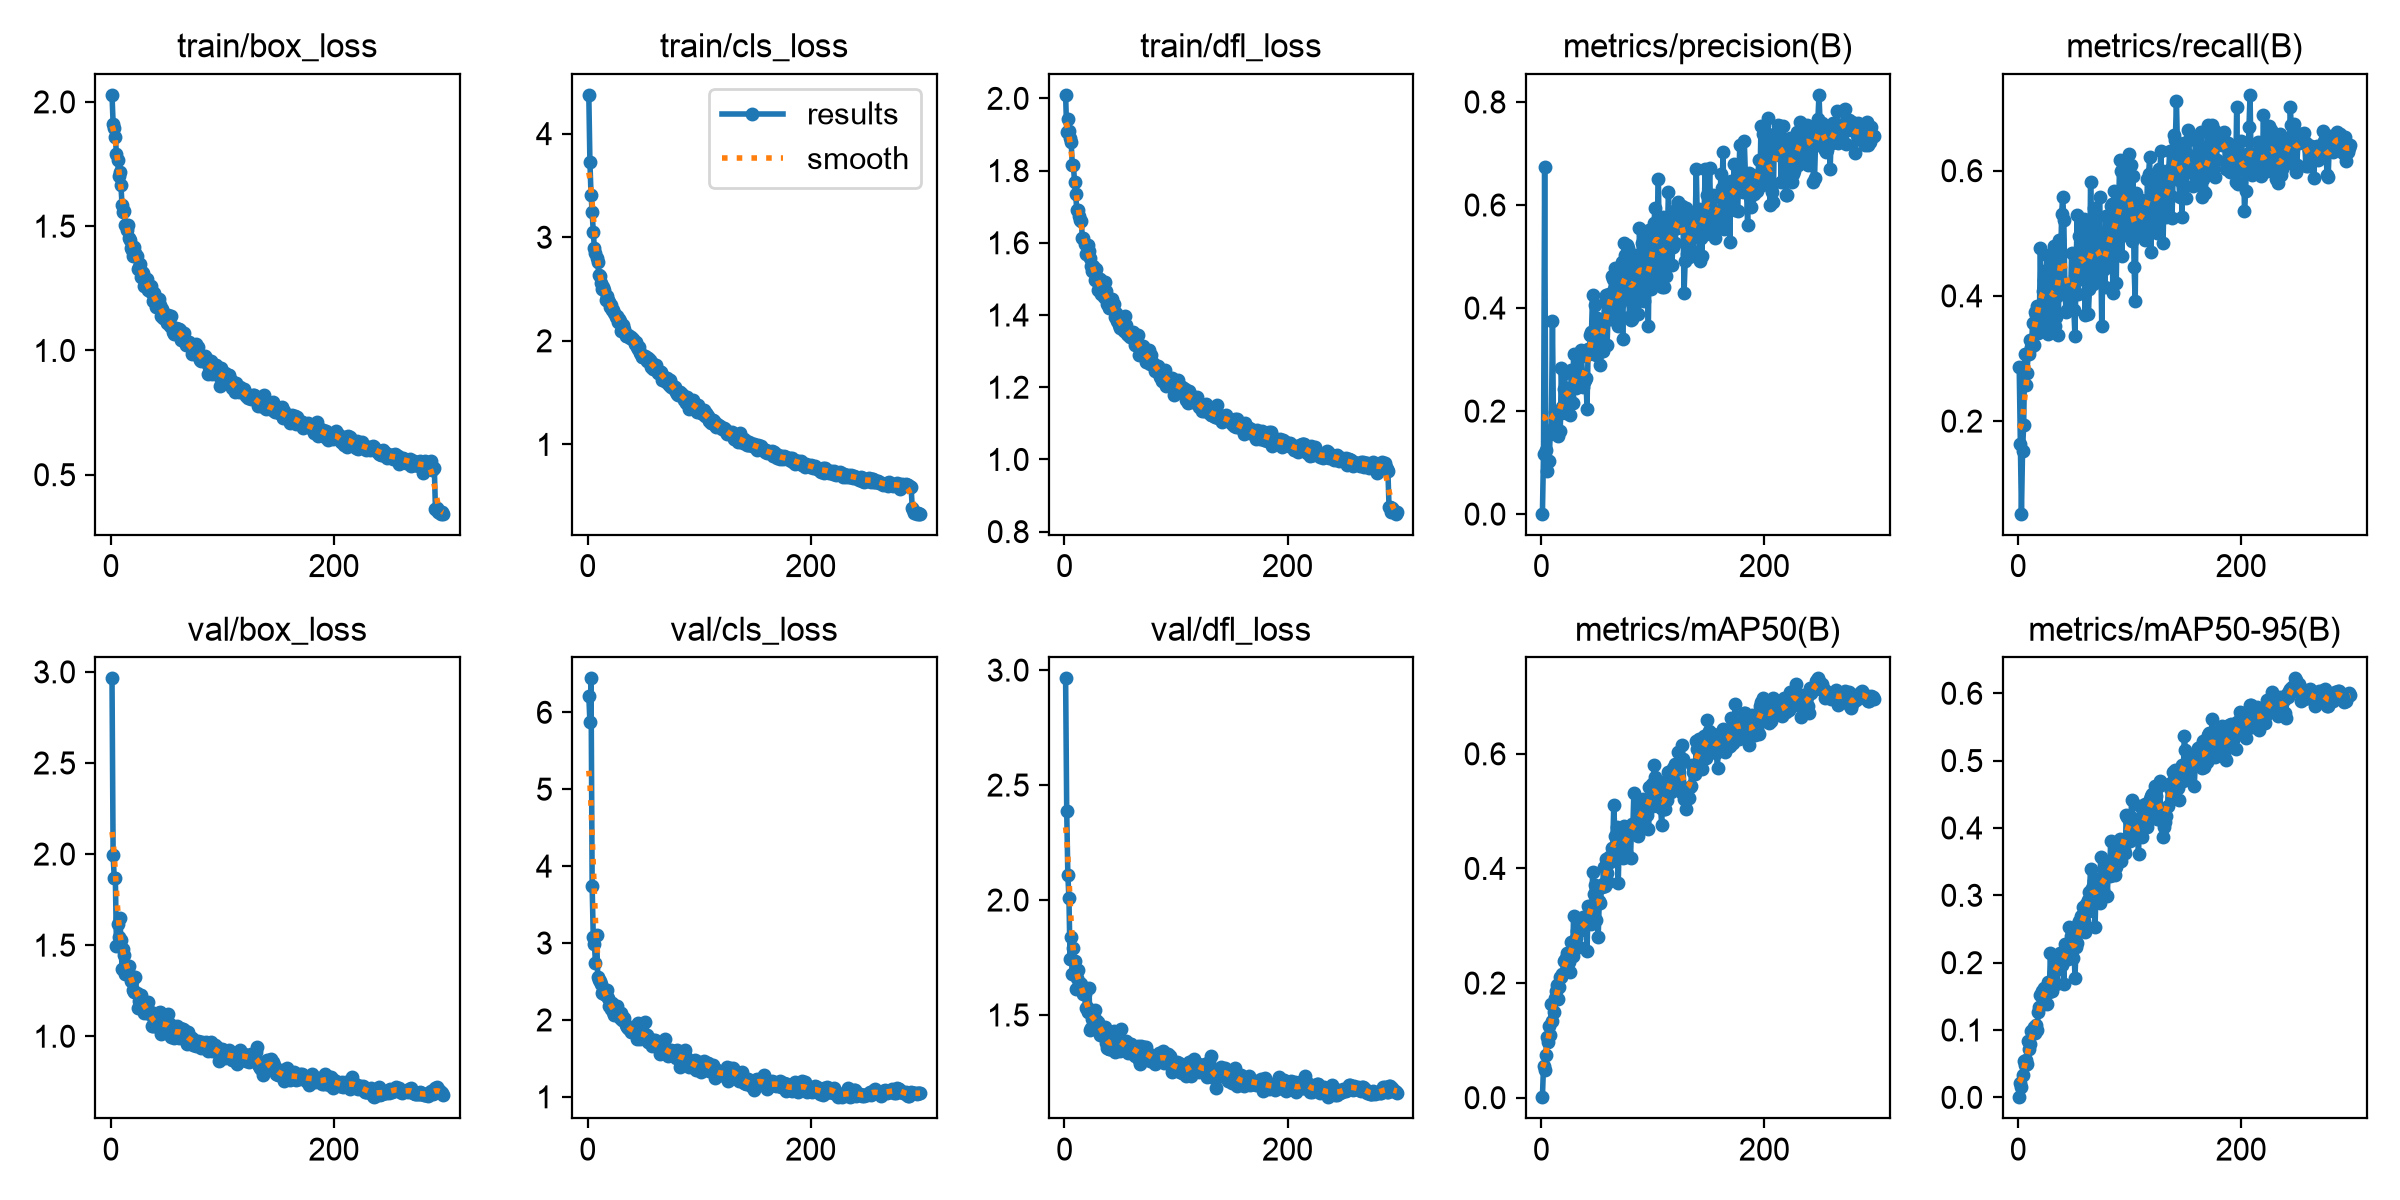

The data file committed next to this chart (first rows):
epoch, time, train/box_loss, train/cls_loss, train/dfl_loss, metrics/precision(B), metrics/recall(B), metrics/mAP50(B), metrics/mAP50-95(B), val/box_loss, val/cls_loss, val/dfl_loss, lr/pg0, lr/pg1, lr/pg2
1, 27.65, 2.028, 4.374, 2.01, 0.00081, 0.2858, 0.00083, 0.00022, 2.964, 6.214, 2.964, 0.0004113, 0.0004113, 0.0004113
2, 50.51, 1.913, 3.724, 1.906, 0.1167, 0.1631, 0.05611, 0.02165, 1.995, 5.874, 2.387, 0.0008252, 0.0008252, 0.0008252
3, 73.36, 1.896, 3.409, 1.944, 0.6737, 0.05203, 0.04914, 0.01563, 1.869, 6.441, 2.11, 0.001236, 0.001236, 0.001236
4, 94.35, 1.858, 3.245, 1.91, 0.124, 0.1529, 0.07468, 0.03346, 1.867, 3.736, 2.007, 0.001238, 0.001238, 0.001238
5, 119, 1.789, 3.053, 1.89, 0.08276, 0.1938, 0.1063, 0.05428, 1.496, 3.078, 1.741, 0.001234, 0.001234, 0.001234
6, 142.4, 1.765, 2.894, 1.879, 0.1023, 0.3072, 0.09714, 0.04872, 1.616, 2.983, 1.839, 0.001229, 0.001229, 0.001229
7, 166, 1.702, 2.852, 1.815, 0.1022, 0.2569, 0.1255, 0.0557, 1.546, 2.744, 1.68, 0.001225, 0.001225, 0.001225
8, 188.7, 1.718, 2.804, 1.814, 0.1548, 0.2774, 0.1095, 0.04979, 1.647, 3.102, 1.79, 0.001221, 0.001221, 0.001221
9, 213.6, 1.664, 2.762, 1.77, 0.1629, 0.3081, 0.163, 0.0834, 1.527, 2.559, 1.735, 0.001217, 0.001217, 0.001217
10, 236.4, 1.585, 2.637, 1.735, 0.3753, 0.3065, 0.1339, 0.07207, 1.368, 2.524, 1.611, 0.001213, 0.001213, 0.001213
11, 256.4, 1.559, 2.623, 1.692, 0.1636, 0.3294, 0.1504, 0.07895, 1.476, 2.506, 1.66, 0.001209, 0.001209, 0.001209
12, 279, 1.561, 2.555, 1.691, 0.1983, 0.3189, 0.1734, 0.09843, 1.445, 2.463, 1.696, 0.001205, 0.001205, 0.001205
13, 302.4, 1.506, 2.498, 1.674, 0.161, 0.3565, 0.1857, 0.09875, 1.343, 2.345, 1.625, 0.0012, 0.0012, 0.0012
14, 324.1, 1.485, 2.523, 1.664, 0.1988, 0.321, 0.1965, 0.1048, 1.371, 2.377, 1.641, 0.001196, 0.001196, 0.001196
15, 347.2, 1.504, 2.488, 1.661, 0.1517, 0.3743, 0.1722, 0.0956, 1.381, 2.334, 1.633, 0.001192, 0.001192, 0.001192
16, 370.7, 1.454, 2.397, 1.614, 0.1942, 0.3688, 0.1926, 0.1076, 1.388, 2.325, 1.622, 0.001188, 0.001188, 0.001188
17, 393.5, 1.445, 2.429, 1.612, 0.1606, 0.3834, 0.2106, 0.1004, 1.337, 2.385, 1.593, 0.001184, 0.001184, 0.001184
18, 415.2, 1.413, 2.393, 1.597, 0.2829, 0.3406, 0.2104, 0.1265, 1.306, 2.281, 1.589, 0.00118, 0.00118, 0.00118
19, 436.5, 1.405, 2.379, 1.57, 0.2082, 0.354, 0.2163, 0.1343, 1.301, 2.182, 1.532, 0.001176, 0.001176, 0.001176
20, 457, 1.382, 2.327, 1.573, 0.2428, 0.4765, 0.2389, 0.1515, 1.256, 2.196, 1.534, 0.001172, 0.001172, 0.001172
21, 478.2, 1.417, 2.343, 1.593, 0.273, 0.3748, 0.2396, 0.1578, 1.243, 2.139, 1.514, 0.001167, 0.001167, 0.001167
22, 500.1, 1.392, 2.3, 1.577, 0.1955, 0.4079, 0.2438, 0.1422, 1.326, 2.223, 1.617, 0.001163, 0.001163, 0.001163
23, 520.7, 1.379, 2.299, 1.558, 0.2352, 0.4258, 0.2531, 0.1624, 1.239, 2.104, 1.433, 0.001159, 0.001159, 0.001159
24, 543.4, 1.329, 2.271, 1.536, 0.244, 0.4397, 0.242, 0.1565, 1.155, 2.066, 1.444, 0.001155, 0.001155, 0.001155
25, 567.3, 1.334, 2.232, 1.523, 0.2281, 0.3629, 0.2366, 0.1558, 1.192, 2.081, 1.482, 0.001151, 0.001151, 0.001151
26, 589.1, 1.35, 2.243, 1.535, 0.1917, 0.4647, 0.2185, 0.1392, 1.222, 2.179, 1.486, 0.001147, 0.001147, 0.001147
27, 612.6, 1.295, 2.179, 1.497, 0.2802, 0.3389, 0.271, 0.1714, 1.227, 2.063, 1.524, 0.001143, 0.001143, 0.001143
28, 636.6, 1.316, 2.214, 1.527, 0.2165, 0.4108, 0.2473, 0.1568, 1.195, 2.08, 1.48, 0.001139, 0.001139, 0.001139
29, 659.6, 1.312, 2.196, 1.504, 0.3104, 0.4491, 0.3176, 0.215, 1.196, 2.031, 1.46, 0.001135, 0.001135, 0.001135
30, 683.7, 1.259, 2.097, 1.47, 0.2624, 0.4247, 0.2659, 0.1577, 1.129, 2.096, 1.47, 0.00113, 0.00113, 0.00113
31, 706.8, 1.277, 2.113, 1.486, 0.245, 0.3421, 0.2782, 0.1778, 1.153, 1.997, 1.453, 0.001126, 0.001126, 0.001126
32, 727.6, 1.288, 2.157, 1.499, 0.2863, 0.4792, 0.2902, 0.1864, 1.126, 2.016, 1.412, 0.001122, 0.001122, 0.001122
33, 749.1, 1.241, 2.114, 1.46, 0.2775, 0.3515, 0.3103, 0.2046, 1.185, 2.026, 1.447, 0.001118, 0.001118, 0.001118
34, 771.3, 1.25, 2.049, 1.461, 0.2547, 0.3667, 0.2633, 0.1684, 1.128, 1.936, 1.443, 0.001114, 0.001114, 0.001114
35, 794.3, 1.24, 2.044, 1.449, 0.3047, 0.3997, 0.31, 0.2121, 1.12, 1.905, 1.419, 0.00111, 0.00111, 0.00111
36, 817.9, 1.261, 2.054, 1.492, 0.3176, 0.3374, 0.2927, 0.1905, 1.132, 1.899, 1.446, 0.001106, 0.001106, 0.001106
37, 841.4, 1.233, 2.05, 1.466, 0.2471, 0.4893, 0.3149, 0.2056, 1.059, 1.881, 1.376, 0.001102, 0.001102, 0.001102
38, 864.1, 1.201, 2.029, 1.43, 0.2569, 0.428, 0.304, 0.2138, 1.056, 1.876, 1.358, 0.001097, 0.001097, 0.001097
39, 888, 1.231, 2.036, 1.447, 0.2612, 0.53, 0.305, 0.1961, 1.084, 1.839, 1.37, 0.001093, 0.001093, 0.001093
40, 909.8, 1.175, 2.016, 1.42, 0.2646, 0.5585, 0.3033, 0.2031, 1.054, 1.859, 1.353, 0.001089, 0.001089, 0.001089
41, 930.4, 1.204, 2.016, 1.425, 0.2048, 0.5209, 0.2562, 0.1684, 1.06, 1.909, 1.353, 0.001085, 0.001085, 0.001085
42, 952.3, 1.18, 1.97, 1.428, 0.321, 0.4125, 0.3351, 0.2283, 1.129, 1.876, 1.418, 0.001081, 0.001081, 0.001081
43, 972.6, 1.205, 1.99, 1.443, 0.3115, 0.3735, 0.316, 0.2191, 1.043, 1.854, 1.359, 0.001077, 0.001077, 0.001077
44, 994.3, 1.183, 1.942, 1.43, 0.347, 0.3773, 0.3337, 0.2185, 1.131, 1.747, 1.429, 0.001073, 0.001073, 0.001073
45, 1018, 1.138, 1.917, 1.396, 0.3538, 0.3982, 0.3025, 0.2051, 1.012, 1.958, 1.338, 0.001069, 0.001069, 0.001069
46, 1040, 1.166, 1.94, 1.406, 0.4263, 0.4122, 0.393, 0.2531, 1.029, 1.784, 1.373, 0.001064, 0.001064, 0.001064
47, 1063, 1.132, 1.887, 1.382, 0.322, 0.3954, 0.3562, 0.24, 1.076, 1.758, 1.388, 0.00106, 0.00106, 0.00106
48, 1088, 1.144, 1.876, 1.393, 0.4056, 0.4693, 0.3718, 0.2454, 1.087, 1.769, 1.409, 0.001056, 0.001056, 0.001056
49, 1110, 1.13, 1.839, 1.373, 0.3089, 0.4111, 0.3102, 0.2076, 1.088, 1.868, 1.408, 0.001052, 0.001052, 0.001052
50, 1131, 1.11, 1.843, 1.363, 0.3802, 0.3774, 0.3372, 0.2271, 1.017, 1.76, 1.345, 0.001048, 0.001048, 0.001048
51, 1153, 1.143, 1.852, 1.38, 0.363, 0.336, 0.2801, 0.1779, 1.121, 1.979, 1.44, 0.001044, 0.001044, 0.001044
52, 1173, 1.118, 1.846, 1.365, 0.3272, 0.442, 0.3437, 0.2229, 1.058, 1.777, 1.364, 0.00104, 0.00104, 0.00104
53, 1195, 1.097, 1.805, 1.355, 0.2889, 0.5284, 0.3397, 0.2285, 1.066, 1.804, 1.359, 0.001035, 0.001035, 0.001035
54, 1217, 1.14, 1.835, 1.396, 0.3163, 0.4031, 0.3668, 0.2578, 0.9947, 1.714, 1.346, 0.001031, 0.001031, 0.001031
55, 1240, 1.093, 1.8, 1.373, 0.3167, 0.4959, 0.3732, 0.2625, 1.046, 1.713, 1.389, 0.001027, 0.001027, 0.001027
56, 1264, 1.074, 1.817, 1.347, 0.3734, 0.5195, 0.4019, 0.2688, 1.015, 1.729, 1.348, 0.001023, 0.001023, 0.001023
57, 1287, 1.065, 1.747, 1.345, 0.4127, 0.4272, 0.3696, 0.2463, 0.9876, 1.713, 1.336, 0.001019, 0.001019, 0.001019
58, 1309, 1.089, 1.789, 1.345, 0.4254, 0.448, 0.417, 0.283, 1.028, 1.661, 1.374, 0.001015, 0.001015, 0.001015
59, 1333, 1.071, 1.731, 1.339, 0.3288, 0.5229, 0.3914, 0.2613, 1.054, 1.742, 1.372, 0.001011, 0.001011, 0.001011
60, 1356, 1.086, 1.738, 1.341, 0.3947, 0.3697, 0.376, 0.2459, 1.028, 1.733, 1.373, 0.001007, 0.001007, 0.001007
... 238 more rows
